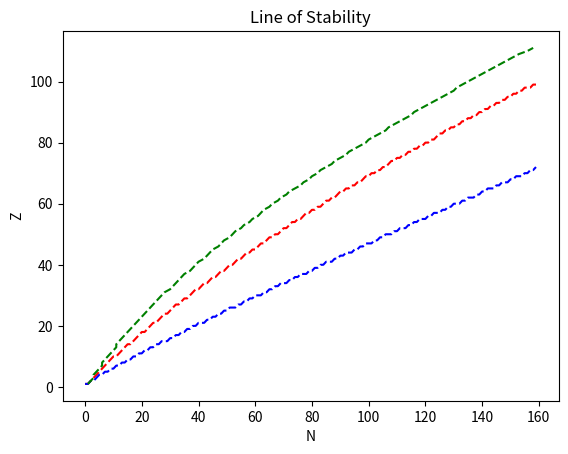

Source code (Python):
# walecka6-12.py
# [redacted]
# 2/19/2020

import numpy as np 
import matplotlib.pyplot as plt

a1 = 15.75
a2 = 17.8
a3 = .710
a4 = 23.7

def stability(N,Z):
	s = (N+Z)/(a3*(N+Z)**(2/3)/(2*a4) + 2) - Z
	return s
def ndrip(N,Z):
	B = N + Z
	drip = -a1 + 2*a2/(3*(B)**(1/3)) - a3*Z**2/(3*(B)**(4/3)) + a4*(2*(N-Z)/B - (N-Z)**2/B**2)
	return drip
def pdrip(N,Z):
	B = N + Z
	drip = -a1 + 2*a2/(3*(B)**(1/3)) + a3*Z*(6*B-Z)/(3*B**(4/3)) - a4*((3*N+Z)*(N-Z)/B**2)
	return drip
# for every value of Z for fixed N where drip == 0; record and plot Z,N
N = []
Z = []
for n in range(0,160):
	for z in range(1,118):
	#check for fixed N where stability(N,Z) = 0
		if(stability(n,z) < 0.001):
			N.append(n)
			Z.append(z)
			break
NN = []
ZN = []
for n in range(0,160):
	for z in range(1,118):
	#check for fixed N where ndrip(N,Z) = 0
		if(ndrip(n,z) < 0.001):
			NN.append(n)
			ZN.append(z)
			break
NZ = []
ZZ = []
for z in range(1,118):
	for n in range(0,160):
	#check for fixed N where pdrip(N,Z) = 0
		if(pdrip(n,z) < 0.000000001):
			NZ.append(n)
			ZZ.append(z)
			break

fig1 = plt.figure()
plt.plot(N, Z, 'r--') 
plt.plot(NN, ZN, 'b--')
plt.plot(NZ, ZZ, 'g--')
plt.title('Line of Stability')
plt.xlabel('N')
plt.ylabel('Z')
plt.show() 

